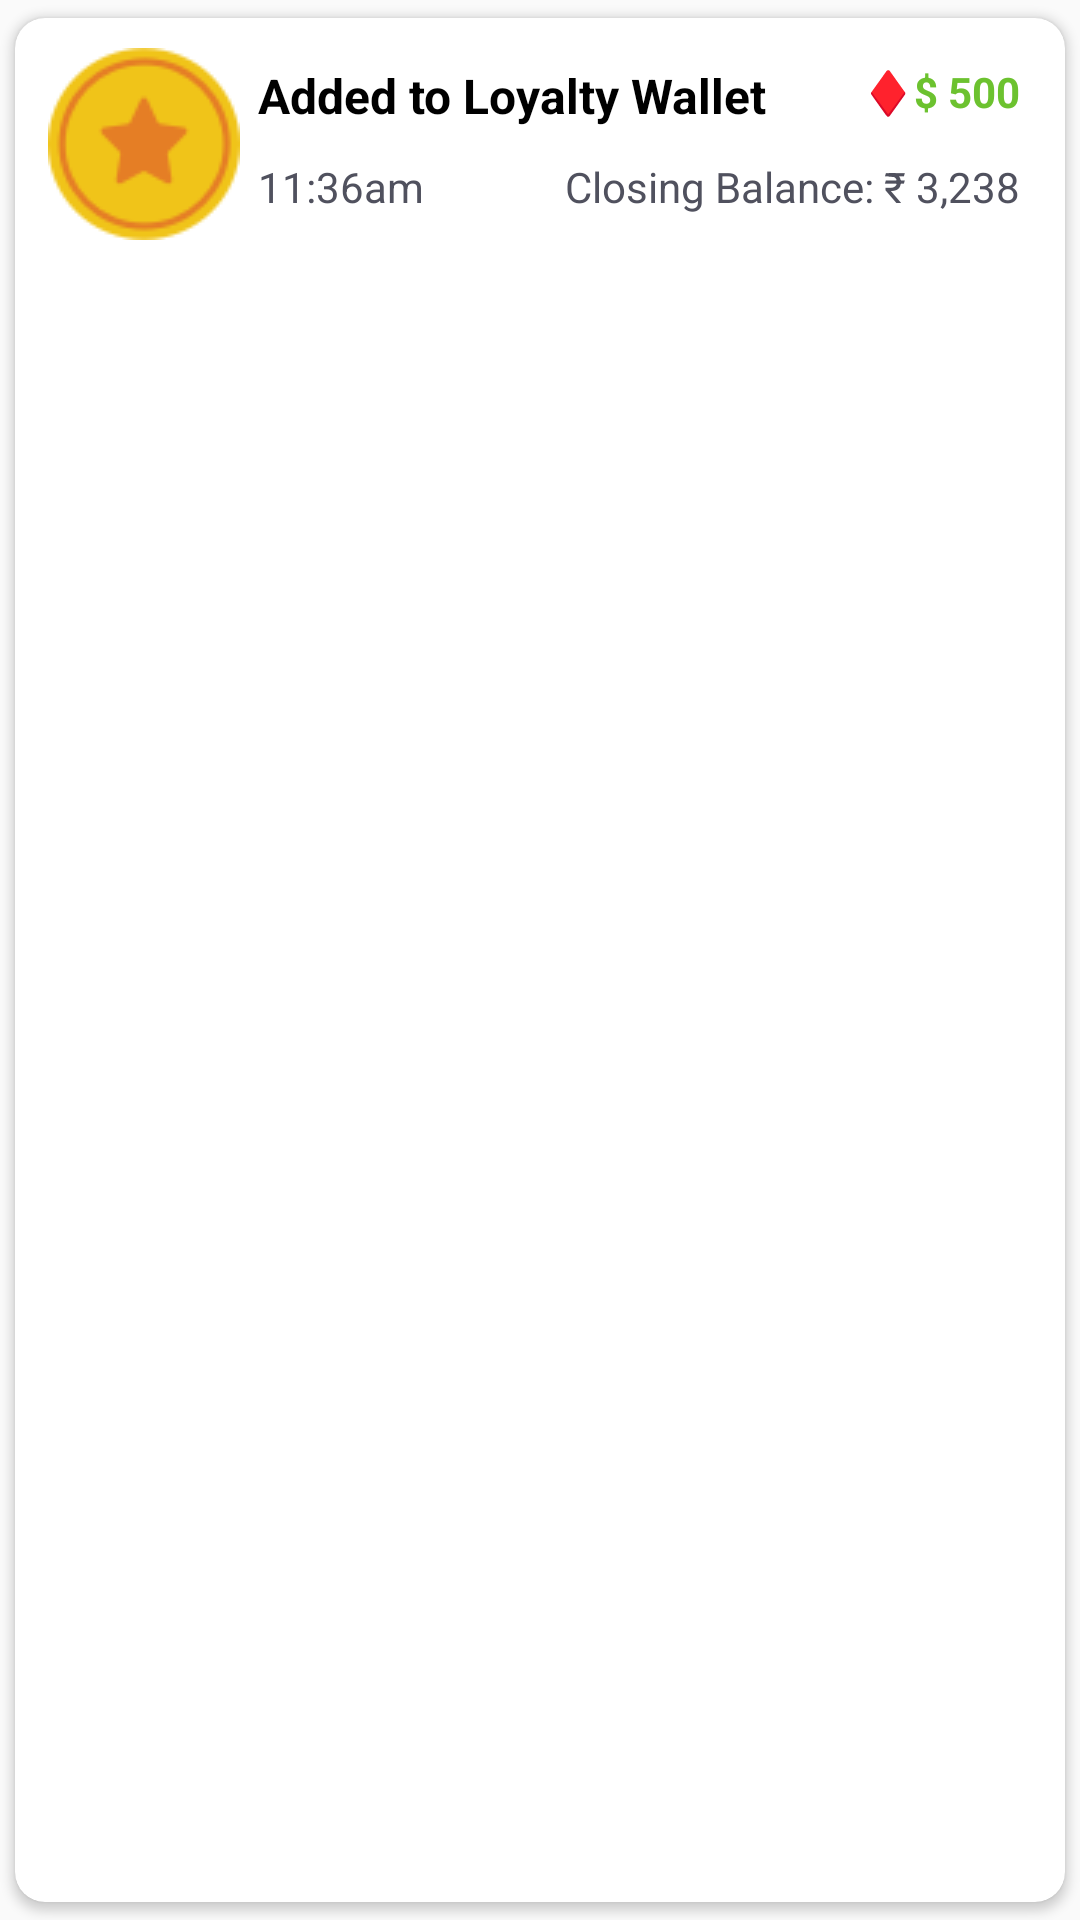

Android layout source for this screen:
<!-- AndroidManifest.xml: application theme AppTheme -->
<!-- res/layout/items_recents_recieved.xml -->
<?xml version="1.0" encoding="utf-8"?>
<androidx.cardview.widget.CardView
    xmlns:android="http://schemas.android.com/apk/res/android"
    android:layout_width="match_parent"
    android:layout_height="wrap_content"
    xmlns:app="http://schemas.android.com/apk/res-auto"
    android:orientation="vertical"
    app:cardUseCompatPadding="true"
    android:layout_margin="5dp"
    app:cardCornerRadius="10dp">

    <LinearLayout
        android:layout_width="match_parent"
        android:layout_height="wrap_content"
        android:orientation="horizontal"
        android:padding="10dp"
        android:weightSum="1">

        <LinearLayout
            android:layout_width="match_parent"
            android:layout_height="wrap_content"
            android:layout_weight="0.8">

            <ImageView
                android:layout_width="match_parent"
                android:layout_height="match_parent"
                android:src="@drawable/coin_image" />
        </LinearLayout>

        <LinearLayout
            android:layout_width="match_parent"
            android:layout_height="wrap_content"
            android:layout_weight="0.2"
            android:orientation="vertical">

            <LinearLayout
                android:layout_width="match_parent"
                android:layout_height="wrap_content"
                android:orientation="horizontal"
                android:weightSum="1">

                <LinearLayout
                    android:layout_width="match_parent"
                    android:layout_height="wrap_content"
                    android:layout_weight="0.3">

                    <TextView
                        android:layout_width="match_parent"
                        android:layout_height="match_parent"
                        android:padding="5dp"
                        android:text="Added to Loyalty Wallet"
                        android:textColor="@color/black"
                        android:textSize="16sp"
                        android:textStyle="bold" />
                </LinearLayout>

                <LinearLayout
                    android:layout_width="match_parent"
                    android:layout_height="wrap_content"
                    android:layout_weight="0.7">

                    <TextView
                        android:id="@+id/reward_amount"
                        android:layout_width="match_parent"
                        android:layout_height="wrap_content"
                        android:gravity="right|center"
                        android:padding="5dp"
                        android:text="♦$ 500"
                        android:textColor="@color/green"
                        android:textSize="14sp"
                        android:textStyle="bold" />
                </LinearLayout>
            </LinearLayout>

            <LinearLayout
                android:layout_width="match_parent"
                android:layout_height="wrap_content"
                android:orientation="horizontal"
                android:weightSum="1">

                <LinearLayout
                    android:layout_width="match_parent"
                    android:layout_height="wrap_content"
                    android:layout_weight="0.7">

                    <TextView
                        android:id="@+id/reward_date"
                        android:layout_width="match_parent"
                        android:layout_height="match_parent"
                        android:padding="5dp"
                        android:text="11:36am"
                        android:textColor="@color/off_black"
                        android:textSize="14sp" />
                </LinearLayout>

                <LinearLayout
                    android:layout_width="match_parent"
                    android:layout_height="wrap_content"
                    android:layout_weight="0.3">

                    <TextView
                        android:id="@+id/closing_balance"
                        android:layout_width="match_parent"
                        android:layout_height="wrap_content"
                        android:gravity="center|right"
                        android:padding="5dp"
                        android:text="Closing Balance: ₹ 3,238"
                        android:textColor="@color/off_black"
                        android:textSize="14sp" />
                </LinearLayout>
            </LinearLayout>
        </LinearLayout>


    </LinearLayout>
</androidx.cardview.widget.CardView>
<!-- resources referenced by this layout -->
<resources>
  <color name="black">#000000</color>
  <color name="green">#6CC22F</color>
  <color name="off_black">#50515e</color>
  <!-- drawable coin_image: png bitmap (drawable, 3241 bytes) -->
  <style name="AppTheme" parent="Theme.AppCompat.Light.DarkActionBar">
          
          <item name="colorPrimary">@color/colorPrimary</item>
          <item name="colorPrimaryDark">@color/colorPrimaryDark</item>
          <item name="colorAccent">@color/colorAccent</item>
      </style>
  <color name="colorPrimary">#636fdf</color>
  <color name="colorPrimaryDark">#262c5a</color>
  <color name="colorAccent">#D81B60</color>
</resources>
